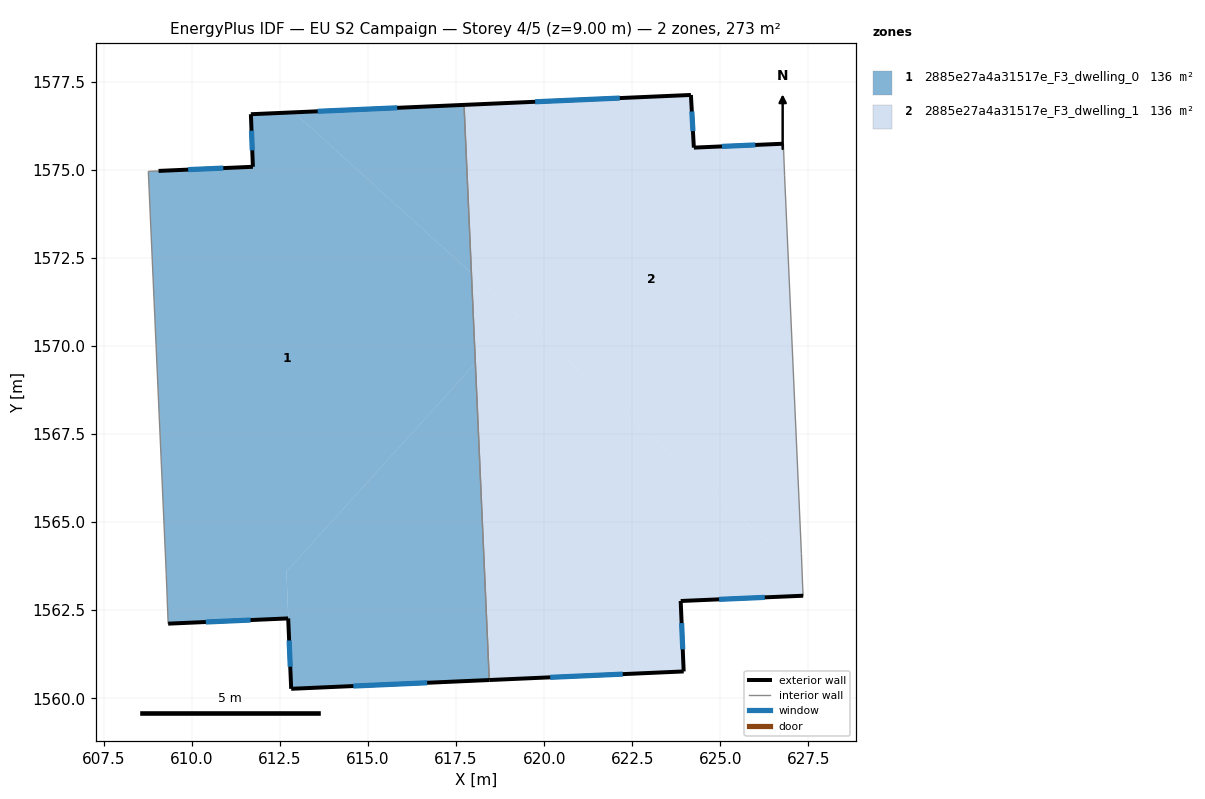
=== STOREY PLAN SPEC (per zone: floor XY polygon, exterior-wall plan segments, windows/doors) ===
zone 1: 2885e27a4a31517e_F3_dwelling_0  (136.3 m²)
  floor: (617.93, 1572.06) (618.05, 1569.51) (612.68, 1563.59) (612.82, 1560.27) (612.73, 1562.27) (609.33, 1562.12) (609.27, 1563.55) (608.76, 1574.96) (609.05, 1574.97) (611.73, 1575.08) (611.68, 1576.58) (612.90, 1576.63)
  floor: (618.05, 1569.51) (618.44, 1560.52) (612.82, 1560.27) (612.68, 1563.59)
  floor: (617.72, 1576.84) (617.93, 1572.06) (612.90, 1576.63)
  exterior wall: (611.73, 1575.08) – (609.05, 1574.97)  [2.7 m]
    window: (610.89, 1575.05) – (609.89, 1575.00)  [1.1 m²]
  exterior wall: (611.68, 1576.58) – (611.73, 1575.08)  [1.5 m]
    window: (611.69, 1576.11) – (611.71, 1575.55)  [0.6 m²]
  exterior wall: (617.72, 1576.84) – (611.68, 1576.58)  [6.1 m]
    window: (615.83, 1576.76) – (613.57, 1576.66)  [2.5 m²]
  exterior wall: (612.82, 1560.27) – (618.44, 1560.52)  [5.6 m]
    window: (614.58, 1560.35) – (616.68, 1560.44)  [2.3 m²]
  exterior wall: (612.73, 1562.27) – (612.82, 1560.27)  [2.0 m]
    window: (612.76, 1561.64) – (612.79, 1560.89)  [0.8 m²]
  exterior wall: (609.33, 1562.12) – (612.73, 1562.27)  [3.4 m]
    window: (610.39, 1562.16) – (611.67, 1562.22)  [1.4 m²]
  interior walls: 4
zone 2: 2885e27a4a31517e_F3_dwelling_1  (136.3 m²)
  floor: (627.32, 1563.56) (627.34, 1563.16) (627.35, 1562.91) (623.87, 1562.76) (623.96, 1560.76) (618.44, 1560.52) (618.05, 1569.51) (619.27, 1570.86)
  floor: (626.79, 1575.74) (626.82, 1574.83) (627.30, 1564.11) (627.32, 1563.56) (617.93, 1572.06) (617.72, 1576.84) (624.16, 1577.12) (624.25, 1575.63)
  floor: (619.27, 1570.86) (618.05, 1569.51) (617.93, 1572.06)
  exterior wall: (623.87, 1562.76) – (627.35, 1562.91)  [3.5 m]
    window: (624.96, 1562.81) – (626.26, 1562.86)  [1.5 m²]
  exterior wall: (623.96, 1560.76) – (623.87, 1562.76)  [2.0 m]
    window: (623.93, 1561.39) – (623.90, 1562.13)  [0.8 m²]
  exterior wall: (618.44, 1560.52) – (623.96, 1560.76)  [5.5 m]
    window: (620.17, 1560.59) – (622.23, 1560.68)  [2.3 m²]
  exterior wall: (624.16, 1577.12) – (617.72, 1576.84)  [6.4 m]
    window: (622.15, 1577.03) – (619.74, 1576.93)  [2.7 m²]
  exterior wall: (624.25, 1575.63) – (624.16, 1577.12)  [1.5 m]
    window: (624.22, 1576.10) – (624.19, 1576.65)  [0.6 m²]
  exterior wall: (626.79, 1575.74) – (624.25, 1575.63)  [2.5 m]
    window: (625.99, 1575.70) – (625.04, 1575.66)  [1.1 m²]
  interior walls: 5

=== DERIVED (storey summary) ===
Building: EU S2 Campaign
Storey: 4 of 5  (floor level z = 9.00 m)
Storey gross floor area: 272.7 m²
Zones on this storey: 2
  - 2885e27a4a31517e_F3_dwelling_0: floor 136.3 m²; exterior wall 21.3 m (63.8 m²); 6 window(s) 8.9 m²; WWR 13.9%
  - 2885e27a4a31517e_F3_dwelling_1: floor 136.3 m²; exterior wall 21.5 m (64.5 m²); 6 window(s) 9.0 m²; WWR 13.9%
Zone adjacency (shared interzone walls):
  - 2885e27a4a31517e_F3_dwelling_0 ↔ 2885e27a4a31517e_F3_dwelling_1